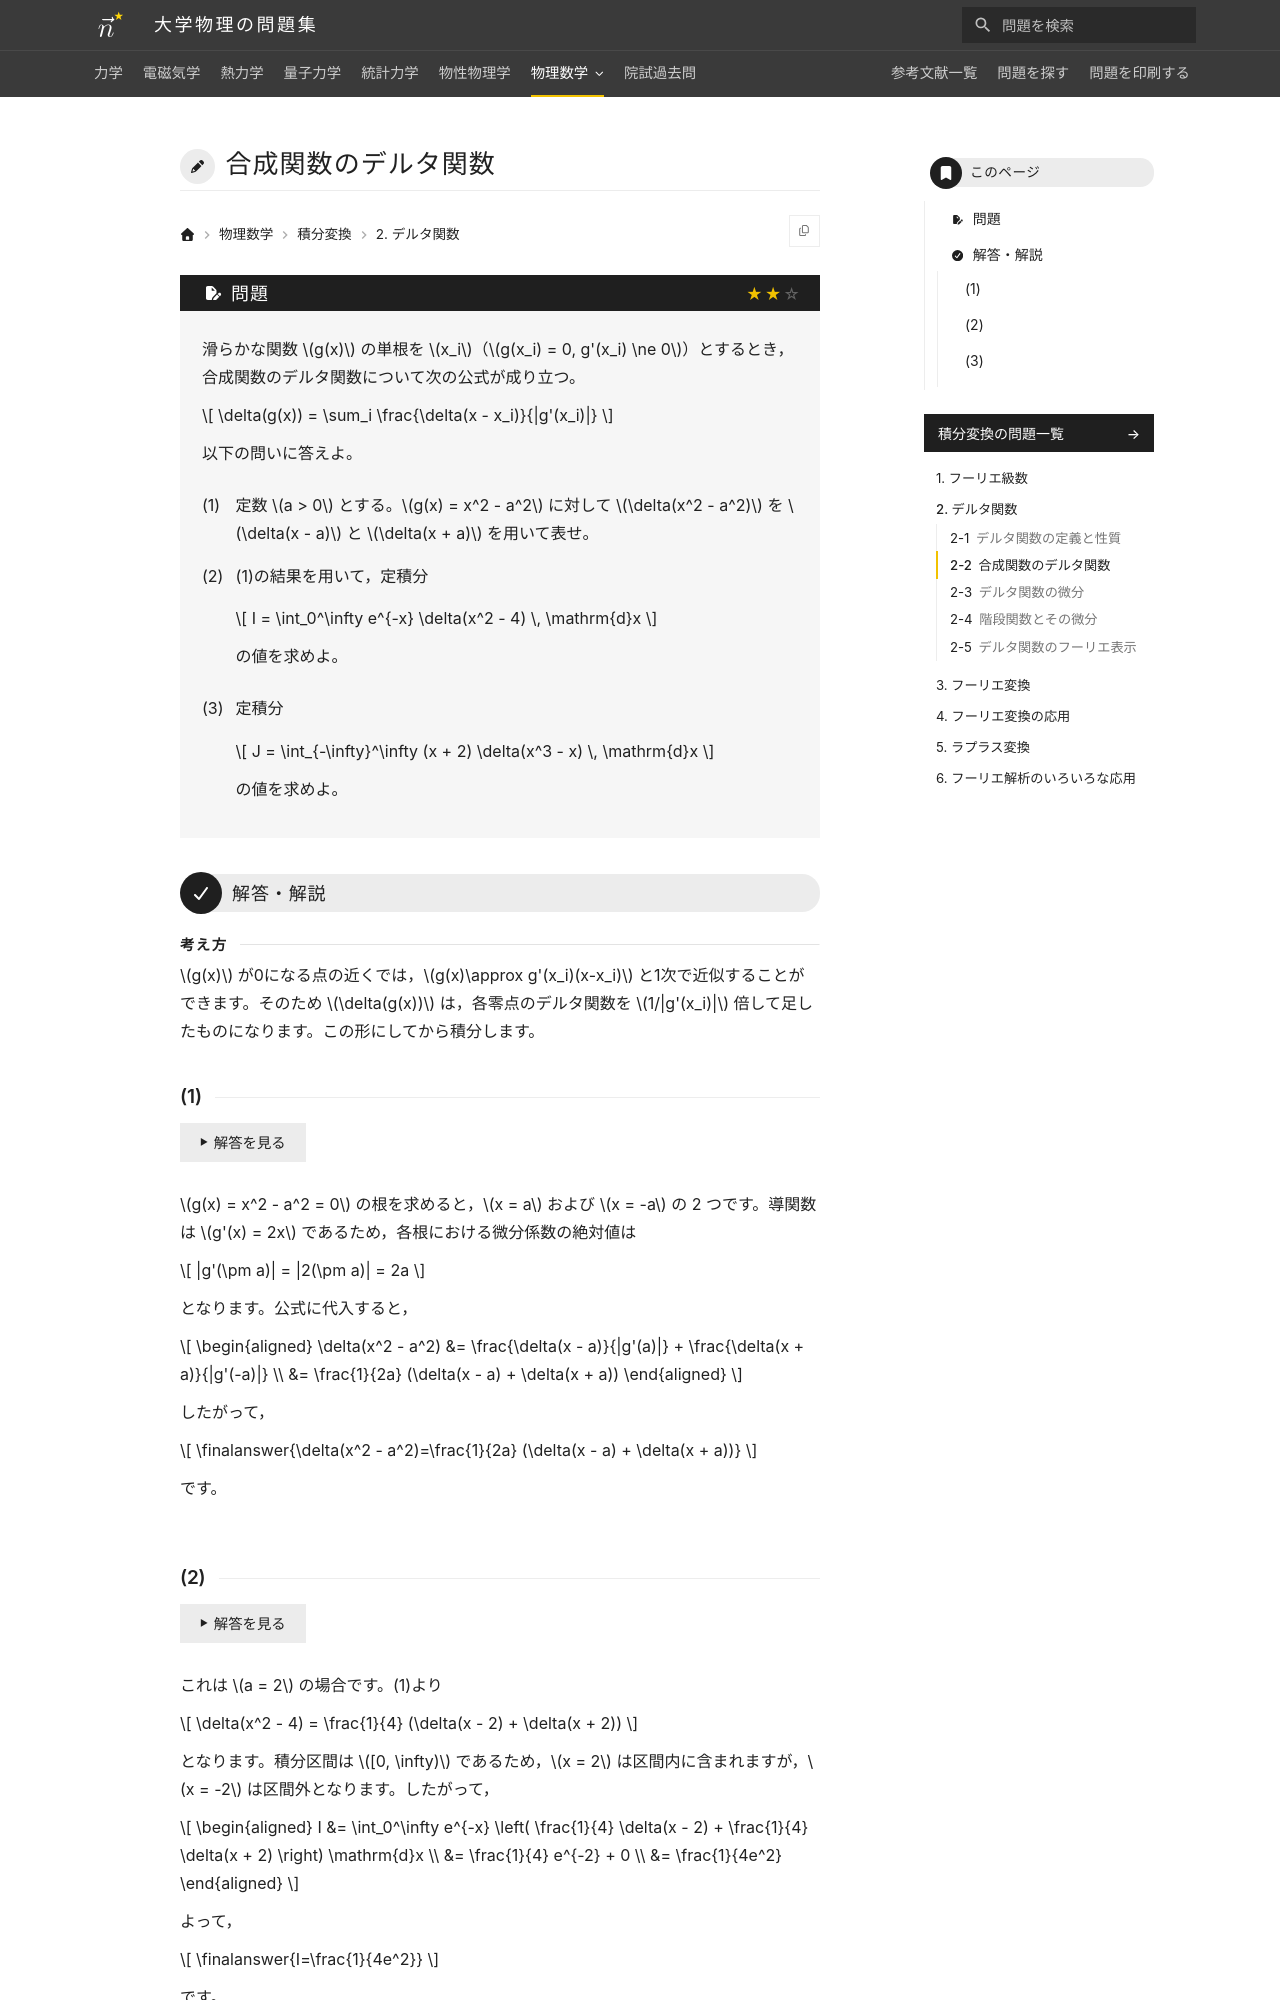

repository: Nanana-2/physics-site · page: 10integral_transforms/02/02_020/index.html · generator: mkdocs

---
tags:
  - 標準
---

# 合成関数のデルタ関数

## 問題
滑らかな関数 $g(x)$ の単根を $x_i$（$g(x_i) = 0, g'(x_i) \ne 0$）とするとき，合成関数のデルタ関数について次の公式が成り立つ。

$$
\delta(g(x)) = \sum_i \frac{\delta(x - x_i)}{|g'(x_i)|}
$$

以下の問いに答えよ。

(1) 定数 $a > 0$ とする。$g(x) = x^2 - a^2$ に対して $\delta(x^2 - a^2)$ を $\delta(x - a)$ と $\delta(x + a)$ を用いて表せ。

(2) (1)の結果を用いて，定積分 $I = \int_0^\infty e^{-x} \delta(x^2 - 4) \, \mathrm{d}x$ の値を求めよ。

(3) 定積分 $J = \int_{-\infty}^\infty (x + 2) \delta(x^3 - x) \, \mathrm{d}x$ の値を求めよ。

---

## 解答・解説

### (1)
$g(x) = x^2 - a^2 = 0$ の根を求めると，$x = a$ および $x = -a$ の 2 つです。導関数は $g'(x) = 2x$ であるため，各根における微分係数の絶対値は

$$
|g'(\pm a)| = |2(\pm a)| = 2a
$$

となります。公式に代入すると，

$$
\begin{aligned}
\delta(x^2 - a^2) &= \frac{\delta(x - a)}{|g'(a)|} + \frac{\delta(x + a)}{|g'(-a)|} \\
&= \finalanswer{\frac{1}{2a} (\delta(x - a) + \delta(x + a))}
\end{aligned}
$$

となります。
